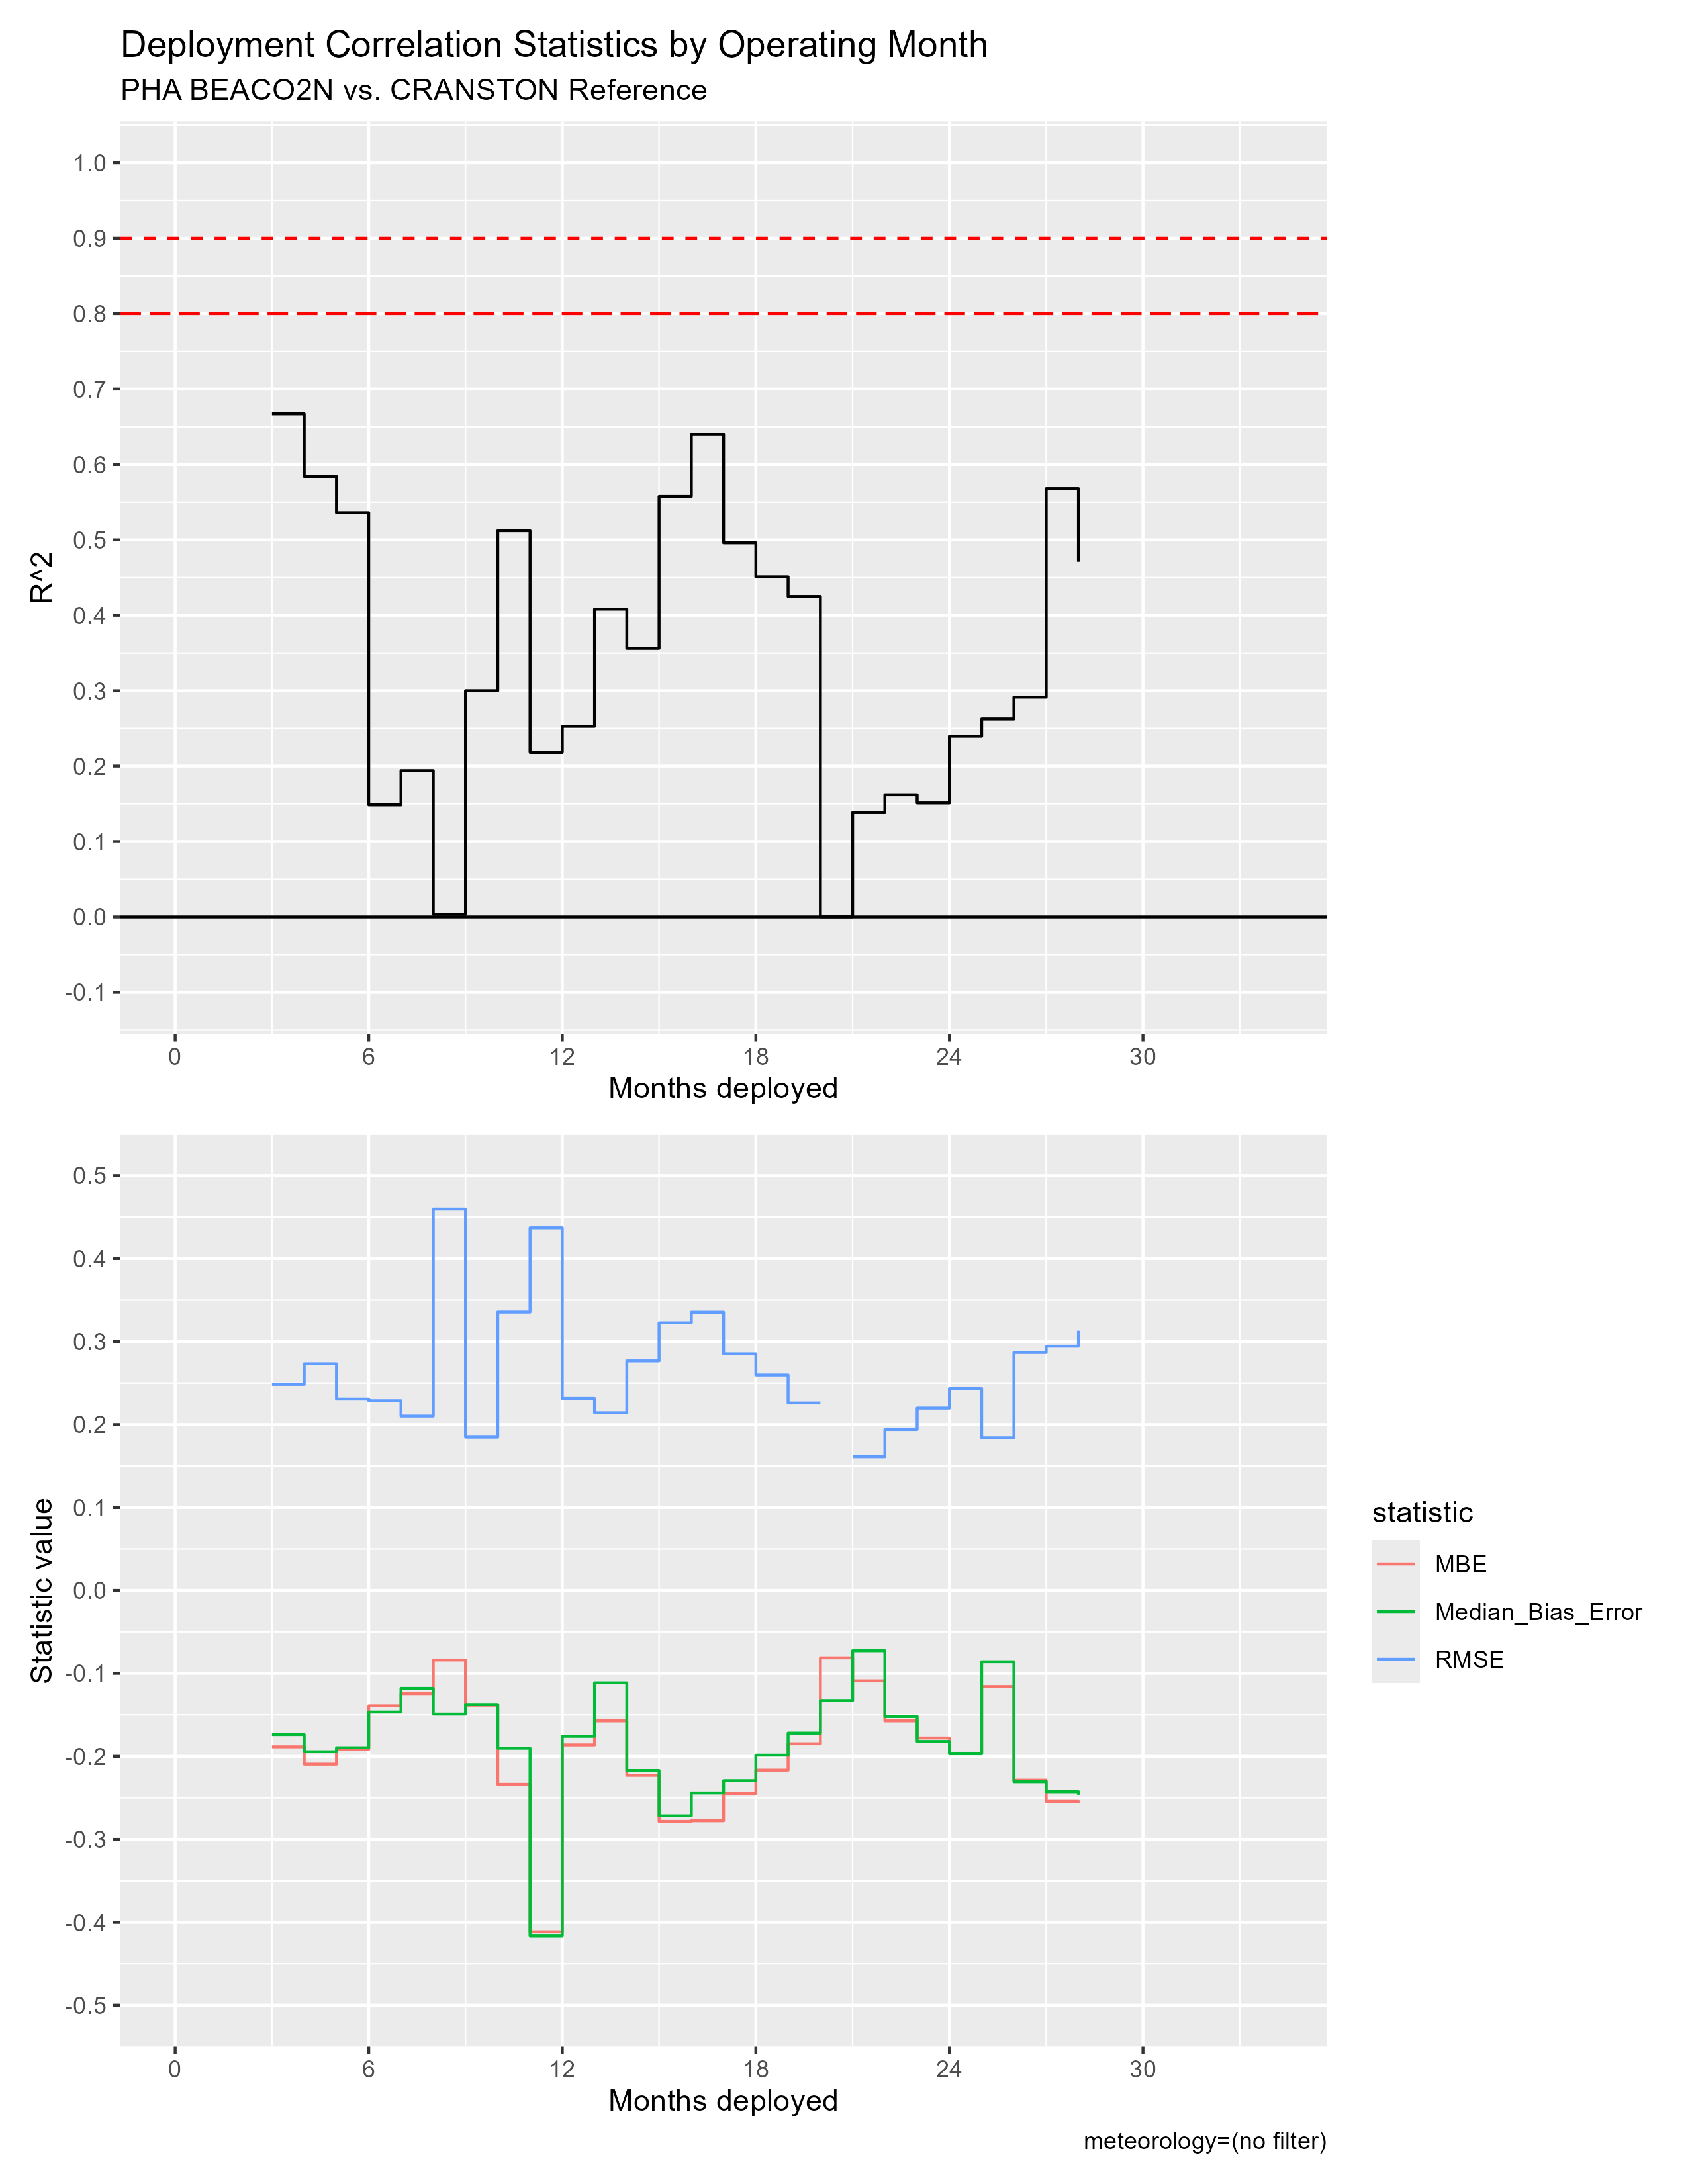

The data file committed next to this chart (first rows):
mos_into_deployment, R^2, RMSE, MBE, Median_Bias_Error, residual_kurtosis, residual_skewness
0, NA, NA, NA, NA, NA, NA
1, NA, NA, NA, NA, NA, NA
2, NA, NA, NA, NA, NA, NA
3, 0.6672, 0.2485, -0.1885, -0.1737, 7.285, -1.18
4, 0.5841, 0.2732, -0.2094, -0.1944, 8.922, -1.179
5, 0.5361, 0.2307, -0.1915, -0.1896, 11.12, -1.225
6, 0.1485, 0.2287, -0.1392, -0.1467, 23.24, 2.656
7, 0.194, 0.2103, -0.1244, -0.1181, 21.51, 2.25
8, 0.003434, 0.4596, -0.08383, -0.1491, 122.3, 10.18
9, 0.3001, 0.1848, -0.1384, -0.1375, 2.939, -0.4577
10, 0.5122, 0.3356, -0.2337, -0.1901, 13.1, -1.909
11, 0.2183, 0.4371, -0.4114, -0.4166, 3.45, -0.01171
12, 0.2528, 0.2314, -0.1862, -0.1758, 2.431, -0.28
13, 0.4083, 0.2142, -0.1573, -0.1114, 4.456, -1.149
14, 0.3562, 0.2767, -0.2229, -0.2171, 5.808, -0.268
15, 0.5576, 0.3226, -0.2785, -0.2718, 5.782, -0.9934
16, 0.6397, 0.3354, -0.2776, -0.2441, 7.147, -1.568
17, 0.4961, 0.2852, -0.2447, -0.2293, 6.42, -1.182
18, 0.451, 0.2597, -0.2167, -0.1986, 6.243, -1.284
19, 0.4249, 0.226, -0.1848, -0.172, 7.818, -1.256
20, 1.405935461739621e-4, 0.822, -0.08119, -0.1327, 27.21, 4.594
21, 0.1384, 0.1612, -0.1091, -0.07267, 7.782, -0.1484
22, 0.162, 0.1941, -0.1573, -0.1521, 2.765, -0.3557
23, 0.1511, 0.2198, -0.1779, -0.182, 2.597, -0.3632
24, 0.2397, 0.2434, -0.1963, -0.1968, 3.515, -0.6423
25, 0.2625, 0.184, -0.1159, -0.08597, 3.341, -0.7535
26, 0.2916, 0.2868, -0.2287, -0.2306, 5.814, -0.508
27, 0.568, 0.2944, -0.2544, -0.2426, 5.659, -1.001
28, 0.4711, 0.3131, -0.2566, -0.2463, 4.533, -0.9376
29, NA, NA, NA, NA, NA, NA
30, NA, NA, NA, NA, NA, NA
31, NA, NA, NA, NA, NA, NA
32, NA, NA, NA, NA, NA, NA
33, NA, NA, NA, NA, NA, NA
34, NA, NA, NA, NA, NA, NA
